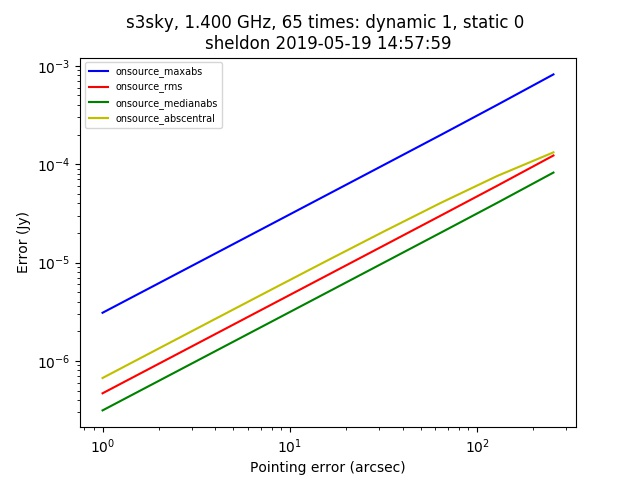

The file beside this chart, header and first rows:
context, nb_name, plotfile, hostname, epoch, npixel, pb_npixel, flux_limit, global_pe, static_pe, dynamic_pe, snapshot, opposite, static_pointing_error, dynamic_pointing_error, global_pointing_error, onsource_maxabs, onsource_rms, onsource_medianabs, onsource_abscentral
s3sky, pointing_simulation.py, ./pointingsimulation_sheldon_1.jpg, sheldon, 2019-05-19 14:57:59, 4096, 4096, 0.1, [0. 0.], 0.0, 1.0, False, False, 0.0, 1.0, [0. 0.], 3.0882585943352722e-06, 4.6863429416235943e-07, 3.140065069222949e-07, 6.705075773907917e-07
s3sky, pointing_simulation.py, ./pointingsimulation_sheldon_1.jpg, sheldon, 2019-05-19 14:57:59, 4096, 4096, 0.1, [0. 0.], 0.0, 1.0, False, False, 0.0, 2.0, [0. 0.], 6.176994672900444e-06, 9.372698281636902e-07, 6.280192374650047e-07, 1.339786943809644e-06
s3sky, pointing_simulation.py, ./pointingsimulation_sheldon_1.jpg, sheldon, 2019-05-19 14:57:59, 4096, 4096, 0.1, [0. 0.], 0.0, 1.0, False, False, 0.0, 4.0, [0. 0.], 1.2355882462328107e-05, 1.874548758561651e-06, 1.2560473117715876e-06, 2.674661186602599e-06
s3sky, pointing_simulation.py, ./pointingsimulation_sheldon_1.jpg, sheldon, 2019-05-19 14:57:59, 4096, 4096, 0.1, [0. 0.], 0.0, 1.0, False, False, 0.0, 8.0, [0. 0.], 2.4719202792334054e-05, 3.749167061210007e-06, 2.512284471561102e-06, 5.329672862445851e-06
s3sky, pointing_simulation.py, ./pointingsimulation_sheldon_1.jpg, sheldon, 2019-05-19 14:57:59, 4096, 4096, 0.1, [0. 0.], 0.0, 1.0, False, False, 0.0, 16.0, [0. 0.], 4.946707974548545e-05, 7.498877205298322e-06, 5.025262840082392e-06, 1.0580757086676434e-05
s3sky, pointing_simulation.py, ./pointingsimulation_sheldon_1.jpg, sheldon, 2019-05-19 14:57:59, 4096, 4096, 0.1, [0. 0.], 0.0, 1.0, False, False, 0.0, 32.0, [0. 0.], 9.904023112439297e-05, 1.5002041886911779e-05, 1.005359457079688e-05, 2.084729733604398e-05
s3sky, pointing_simulation.py, ./pointingsimulation_sheldon_1.jpg, sheldon, 2019-05-19 14:57:59, 4096, 4096, 0.1, [0. 0.], 0.0, 1.0, False, False, 0.0, 64.0, [0. 0.], 0.0001984, 3.003805285869657e-05, 2.0128196326734358e-05, 4.043934618655602e-05
s3sky, pointing_simulation.py, ./pointingsimulation_sheldon_1.jpg, sheldon, 2019-05-19 14:57:59, 4096, 4096, 0.1, [0. 0.], 0.0, 1.0, False, False, 0.0, 128.0, [0. 0.], 0.0004009, 6.034359738428654e-05, 4.044799326069846e-05, 7.588104210820276e-05
s3sky, pointing_simulation.py, ./pointingsimulation_sheldon_1.jpg, sheldon, 2019-05-19 14:57:59, 4096, 4096, 0.1, [0. 0.], 0.0, 1.0, False, False, 0.0, 256.0, [0. 0.], 0.0008194, 0.0001227, 8.229157473299407e-05, 0.0001321
